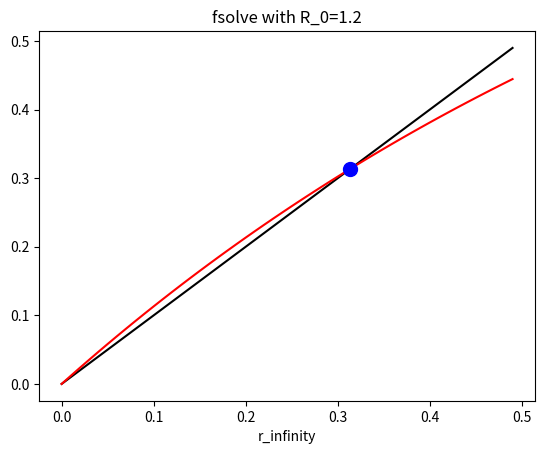

The matplotlib source for this figure:
import matplotlib.pyplot as plt
import numpy as np
import math
from scipy.optimize import fsolve


def g_r_inf(r_inf, r_0):
    return 1 - (math.e ** ((-r_0)*(r_inf)))

def f_r_inf(r_inf):
    return r_inf

r_inf = np.arange(0.,0.5,0.01)
R_0 = [0.9,1.0,1.1,1.2]

for r_0 in R_0:
    # referece: https://glowingpython.blogspot.com/2011/05/hot-to-find-intersection-of-two.html
    intersect = fsolve(lambda x : g_r_inf(x, r_0) - f_r_inf(x), 1)
    print(intersect)

    g_r_inf_values = [g_r_inf(x, r_0) for x in r_inf]
    f_r_inf_values = [f_r_inf(x) for x in r_inf]
    # g_r_inf_values = map(g_r_inf, r_inf, )
    # f_r_inf_values = map(f_r_inf, r_inf)

    plt.cla()
    plt.xlabel('r_infinity')
    plt.title('fsolve with R_0='+str(r_0))
    plt.plot(r_inf, f_r_inf_values, 'k', r_inf, g_r_inf_values, 'r')
    plt.plot(intersect, f_r_inf(intersect), 'bo', markersize=10)
    plt.savefig('fsolve_r_0_'+str(r_0)+'.png')